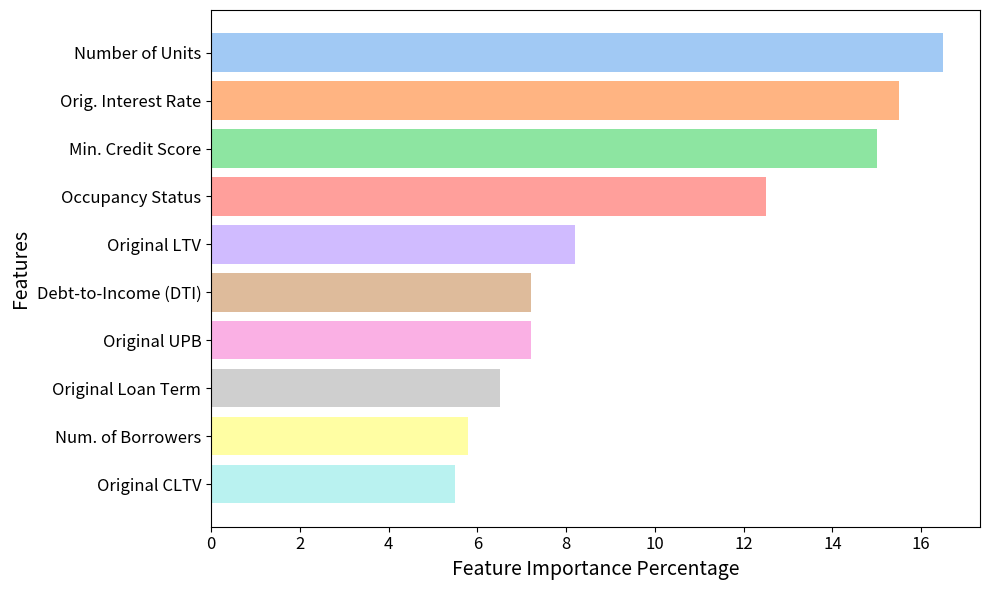

The matplotlib source for this figure:
import matplotlib.pyplot as plt
import seaborn as sns
import pandas as pd
import numpy as np
import os

save_path = r'D:\study\Credit(1)\Credit\outcome\fannie\\'
os.makedirs(save_path, exist_ok=True)


data = {
    'Feature_Code': ['x9', 'x1', 'x10', 'x16', 'x4', 'x7', 'x2', 'x3', 'x6', 'x5'],
    'Importance': [16.5, 15.5, 15.0, 12.5, 8.2, 7.2, 7.2, 6.5, 5.8, 5.5]
}

label_mapping = {
    'x9': 'Number of Units',          # Number of property units
    'x1': 'Orig. Interest Rate',      # Original Interest Rate
    'x10': 'Min. Credit Score',       # Minimum Credit Score
    'x16': 'Occupancy Status',        # Occupancy Type
    'x4': 'Original LTV',             # Loan-to-Value (LTV)
    'x7': 'Debt-to-Income (DTI)',     # Debt-To-Income Ratio
    'x2': 'Original UPB',             # Unpaid Principal Balance
    'x3': 'Original Loan Term',       # Loan Term
    'x6': 'Num. of Borrowers',        # Number of Borrowers
    'x5': 'Original CLTV'             # Combined Loan-to-Value
}

df = pd.DataFrame(data)
df['Feature_Label'] = df['Feature_Code'].map(label_mapping)

plt.figure(figsize=(10, 6))

colors = sns.color_palette('pastel', len(df))


bars = plt.barh(df['Feature_Label'], df['Importance'], color=colors)

plt.xlabel('Feature Importance Percentage', fontsize=14)
plt.ylabel('Features', fontsize=14)


plt.gca().invert_yaxis()


plt.tick_params(axis='y', labelsize=12)
plt.tick_params(axis='x', labelsize=12)

plt.tight_layout()

save_file = os.path.join(save_path, 'fannie_top10_feature_importance_descriptive_manual.png')
plt.savefig(save_file, bbox_inches='tight', dpi=300)

plt.show()
